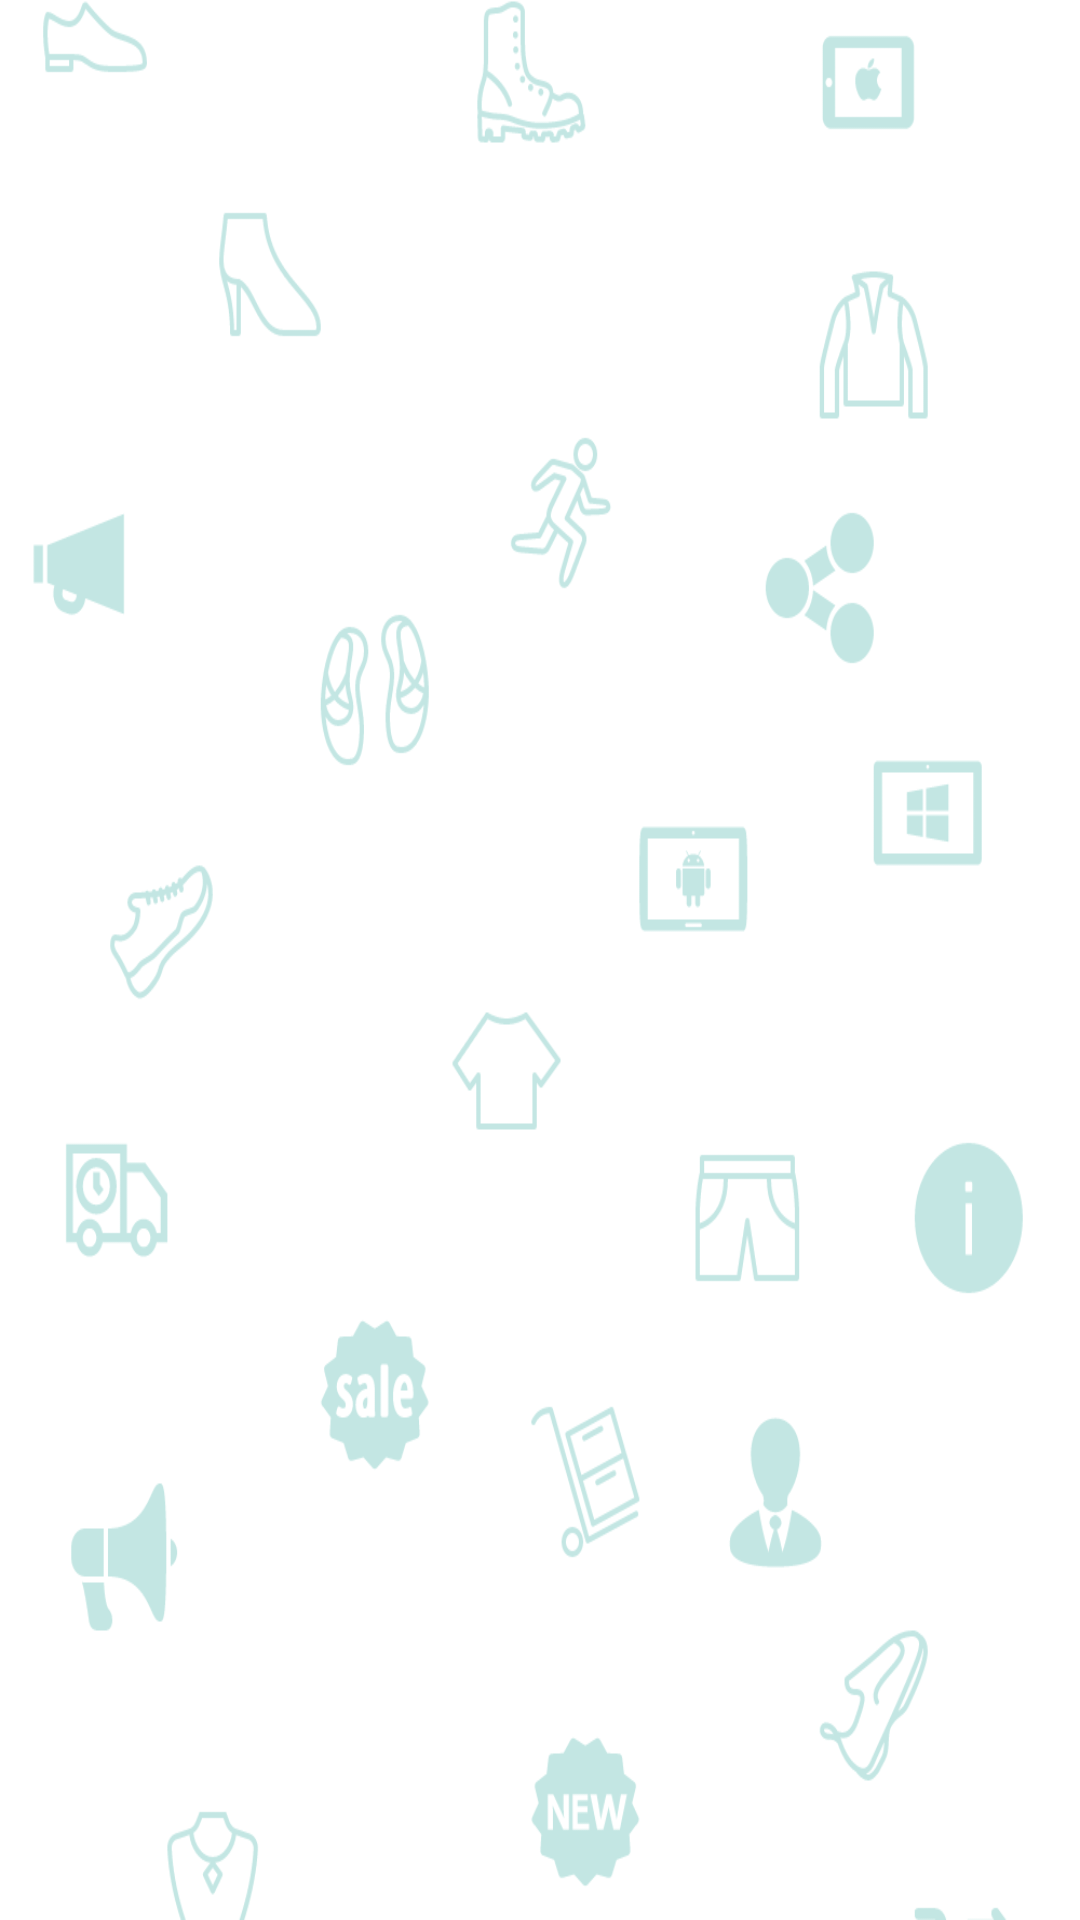

Here is an Android app screen rendered from its layout file. Give the layout XML and the strings, colors and styles it references.
<!-- AndroidManifest.xml: application theme AppTheme -->
<!-- res/layout/profile.xml -->
<?xml version="1.0" encoding="utf-8"?>
<LinearLayout xmlns:android="http://schemas.android.com/apk/res/android"
    android:orientation="vertical" android:layout_width="match_parent"
    android:layout_height="match_parent"
    android:background="@mipmap/homesll">

</LinearLayout>
<!-- resources referenced by this layout -->
<resources>
  <!-- mipmap homesll: png bitmap (mipmap-xxhdpi, 80879 bytes) -->
  <style name="AppTheme" parent="Theme.AppCompat.Light.NoActionBar">
  
          <item name="colorPrimary">@color/ColorPrimary</item>
          <item name="colorPrimaryDark">@color/ColorPrimaryDark</item>
          
      </style>
  <color name="ColorPrimary">#26a69a</color>
  <color name="ColorPrimaryDark">#4db6ac</color>
</resources>
